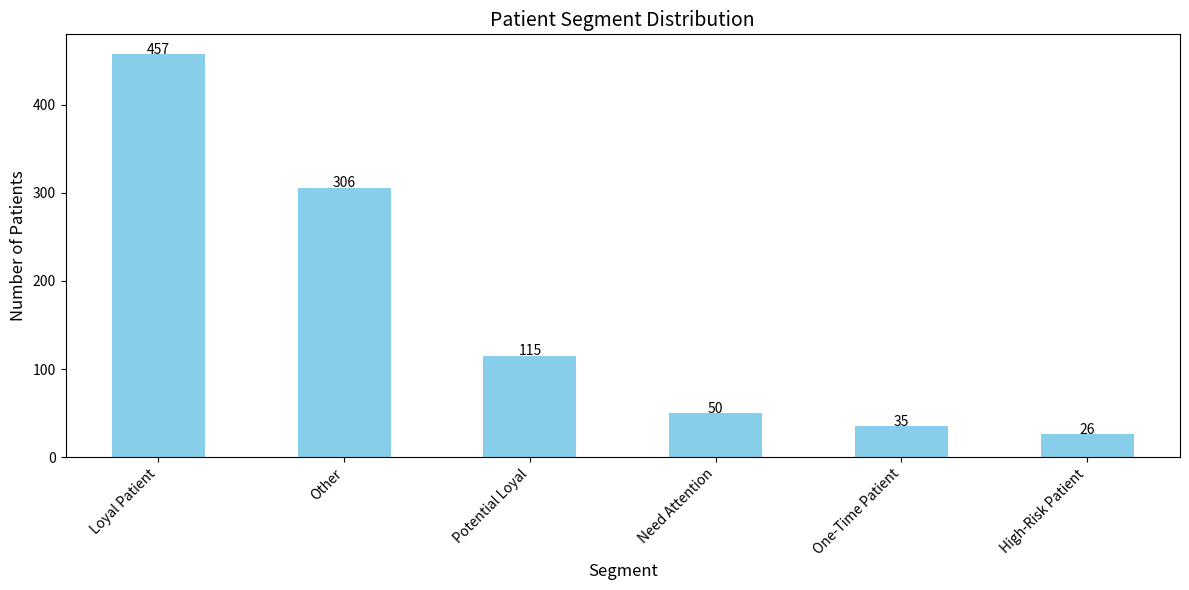
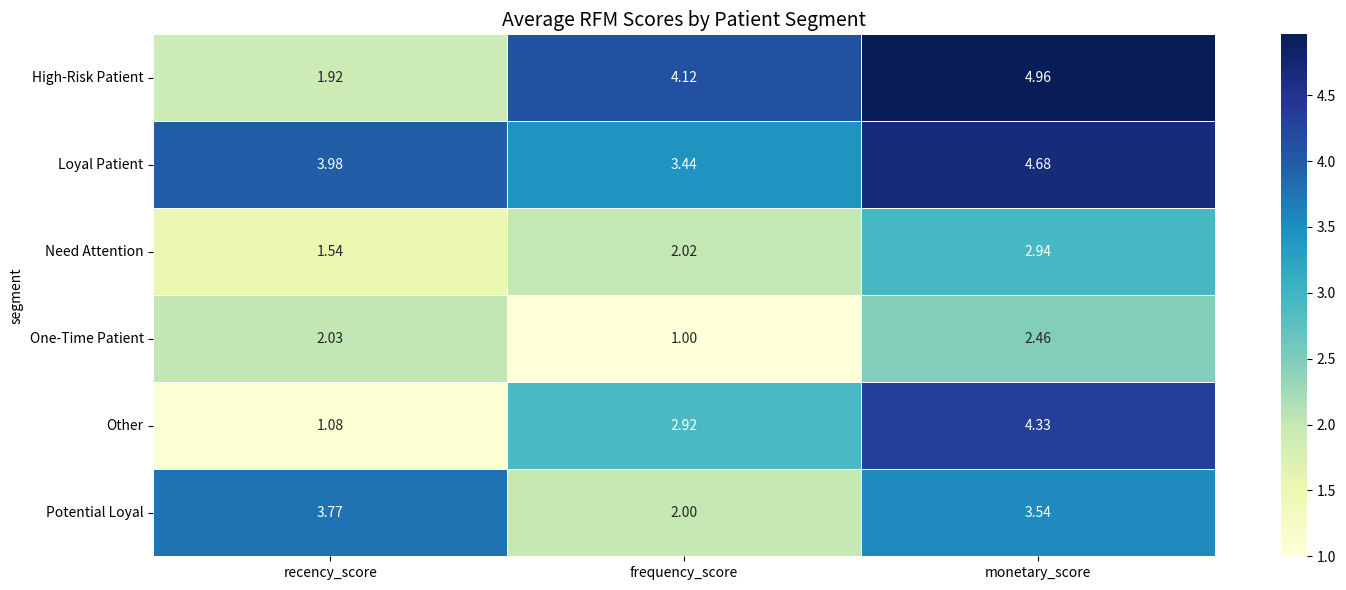

Here is the Python script that generated these plots, in order:
#!/usr/bin/env python
# coding: utf-8

# In[1]:


#!/usr/bin/env python
# -*- coding: utf-8 -*-

"""
Healthcare RFM Analysis Tool

This module implements RFM (Recency, Frequency, Monetary) analysis for healthcare settings, 
specifically designed for patient segmentation based on healthcare utilization patterns.

[redacted]
Date: 2025-03-11
"""

import pandas as pd
import numpy as np
import matplotlib.pyplot as plt
import seaborn as sns
from datetime import datetime
from typing import Dict, List, Tuple, Union, Optional


class HealthcareRFM:
    """
    A class for performing RFM (Recency, Frequency, Monetary) analysis in healthcare settings.
    
    RFM analysis segments patients based on three key metrics:
    - Recency: How recently a patient visited a healthcare facility
    - Frequency: How often a patient uses healthcare services
    - Monetary: The financial value associated with patient visits
    
    This class provides methods to calculate RFM scores, segment patients, 
    and visualize the results.
    """
    
    def __init__(self, 
                 recency_scoring: Dict[Tuple[int, int], int] = None,
                 frequency_scoring: Dict[Tuple[int, int], int] = None,
                 monetary_scoring: Dict[Tuple[float, float], int] = None,
                 segment_definitions: Dict[str, Dict[str, int]] = None):
        """
        Initialize the HealthcareRFM analyzer with optional custom scoring parameters.
        
        Args:
            recency_scoring: Dictionary mapping (min_days, max_days) to scores
            frequency_scoring: Dictionary mapping (min_visits, max_visits) to scores
            monetary_scoring: Dictionary mapping (min_value, max_value) to scores
            segment_definitions: Dictionary defining patient segments based on RFM scores
        """
        # Default recency scoring (days since last visit)
        self.recency_scoring = recency_scoring or {
            (0, 30): 5,     # Very recent visit (0-30 days)
            (31, 90): 4,    # Recent visit (31-90 days)
            (91, 180): 3,   # Moderate recency (91-180 days)
            (181, 365): 2,  # Not recent (181-365 days)
            (366, float('inf')): 1  # Long time no visit (366+ days)
        }
        
        # Default frequency scoring (number of visits)
        self.frequency_scoring = frequency_scoring or {
            (10, float('inf')): 5,  # Very frequent (10+ visits)
            (7, 9): 4,              # Frequent (7-9 visits)
            (4, 6): 3,              # Moderate frequency (4-6 visits)
            (2, 3): 2,              # Infrequent (2-3 visits)
            (0, 1): 1               # Rare (0-1 visits)
        }
        
        # Default monetary scoring (healthcare costs)
        # Ranges depend on specific healthcare context
        self.monetary_scoring = monetary_scoring or {
            (5000, float('inf')): 5,    # Very high value
            (2500, 4999): 4,            # High value
            (1000, 2499): 3,            # Medium value
            (500, 999): 2,              # Low value
            (0, 499): 1                 # Very low value
        }
        
        # Default segment definitions based on RFM scores
        self.segment_definitions = segment_definitions or {
            'High-Risk Patient': {'min_r': 1, 'max_r': 2, 'min_f': 4, 'max_f': 5, 'min_m': 4, 'max_m': 5},
            'Chronic Care Patient': {'min_r': 4, 'max_r': 5, 'min_f': 4, 'max_f': 5, 'min_m': 3, 'max_m': 5},
            'Loyal Patient': {'min_r': 3, 'max_r': 5, 'min_f': 3, 'max_f': 5, 'min_m': 3, 'max_m': 5},
            'Potential Loyal': {'min_r': 3, 'max_r': 5, 'min_f': 1, 'max_f': 2, 'min_m': 3, 'max_m': 5},
            'Need Attention': {'min_r': 1, 'max_r': 2, 'min_f': 1, 'max_f': 3, 'min_m': 1, 'max_m': 3},
            'At Risk': {'min_r': 1, 'max_r': 2, 'min_f': 4, 'max_f': 5, 'min_m': 1, 'max_m': 3},
            'One-Time Patient': {'min_r': 1, 'max_r': 5, 'min_f': 1, 'max_f': 1, 'min_m': 1, 'max_m': 5}
        }
    
    def _calculate_recency(self, data: pd.DataFrame, 
                          date_col: str, 
                          patient_id_col: str,
                          reference_date: Optional[Union[str, datetime]] = None) -> pd.DataFrame:
        """
        Calculate recency score for each patient.
        
        Args:
            data: DataFrame containing patient visit data
            date_col: Name of the column containing visit dates
            patient_id_col: Name of the column containing patient IDs
            reference_date: Reference date for recency calculation, default is current date
            
        Returns:
            pd.DataFrame: DataFrame with patient IDs and recency scores
        """
        # Convert date column to datetime if it's not already
        if not pd.api.types.is_datetime64_any_dtype(data[date_col]):
            data[date_col] = pd.to_datetime(data[date_col])
        
        # Set reference date if not provided
        if reference_date is None:
            reference_date = datetime.now()
        elif isinstance(reference_date, str):
            reference_date = pd.to_datetime(reference_date)
        
        # Get the most recent visit date for each patient
        last_visit = data.groupby(patient_id_col)[date_col].max().reset_index()
        last_visit.columns = [patient_id_col, 'last_visit_date']
        
        # Calculate days since last visit
        last_visit['days_since_last_visit'] = (reference_date - last_visit['last_visit_date']).dt.days
        
        # Assign recency score based on days since last visit
        last_visit['recency_score'] = 0
        for (min_days, max_days), score in self.recency_scoring.items():
            mask = (last_visit['days_since_last_visit'] >= min_days) & (last_visit['days_since_last_visit'] <= max_days)
            last_visit.loc[mask, 'recency_score'] = score
        
        return last_visit[[patient_id_col, 'days_since_last_visit', 'recency_score']]
    
    def _calculate_frequency(self, data: pd.DataFrame, 
                            patient_id_col: str, 
                            date_col: Optional[str] = None) -> pd.DataFrame:
        """
        Calculate frequency score for each patient.
        
        Args:
            data: DataFrame containing patient visit data
            patient_id_col: Name of the column containing patient IDs
            date_col: Name of the column containing visit dates (optional, for unique visit counting)
            
        Returns:
            pd.DataFrame: DataFrame with patient IDs and frequency scores
        """
        # Count visits for each patient
        if date_col is not None:
            # Count unique dates for each patient
            frequency = data.groupby(patient_id_col)[date_col].nunique().reset_index()
            frequency.columns = [patient_id_col, 'visit_count']
        else:
            # Simply count rows for each patient
            frequency = data.groupby(patient_id_col).size().reset_index()
            frequency.columns = [patient_id_col, 'visit_count']
        
        # Assign frequency score based on visit count
        frequency['frequency_score'] = 0
        for (min_visits, max_visits), score in self.frequency_scoring.items():
            mask = (frequency['visit_count'] >= min_visits) & (frequency['visit_count'] <= max_visits)
            frequency.loc[mask, 'frequency_score'] = score
        
        return frequency[[patient_id_col, 'visit_count', 'frequency_score']]
    
    def _calculate_monetary(self, data: pd.DataFrame, 
                           patient_id_col: str, 
                           monetary_col: str) -> pd.DataFrame:
        """
        Calculate monetary score for each patient.
        
        Args:
            data: DataFrame containing patient visit data
            patient_id_col: Name of the column containing patient IDs
            monetary_col: Name of the column containing monetary values
            
        Returns:
            pd.DataFrame: DataFrame with patient IDs and monetary scores
        """
        # Calculate total monetary value for each patient
        monetary = data.groupby(patient_id_col)[monetary_col].sum().reset_index()
        monetary.columns = [patient_id_col, 'total_value']
        
        # Assign monetary score based on total value
        monetary['monetary_score'] = 0
        for (min_value, max_value), score in self.monetary_scoring.items():
            mask = (monetary['total_value'] >= min_value) & (monetary['total_value'] <= max_value)
            monetary.loc[mask, 'monetary_score'] = score
        
        return monetary[[patient_id_col, 'total_value', 'monetary_score']]
    
    def analyze(self, data: pd.DataFrame, 
               patient_id_col: str,
               date_col: str, 
               monetary_col: str,
               reference_date: Optional[Union[str, datetime]] = None) -> pd.DataFrame:
        """
        Perform RFM analysis on patient data.
        
        Args:
            data: DataFrame containing patient visit data
            patient_id_col: Name of the column containing patient IDs
            date_col: Name of the column containing visit dates
            monetary_col: Name of the column containing monetary values
            reference_date: Reference date for recency calculation, default is current date
            
        Returns:
            pd.DataFrame: DataFrame with patient IDs and RFM scores
        """
        # Calculate recency, frequency, and monetary scores
        recency_df = self._calculate_recency(data, date_col, patient_id_col, reference_date)
        frequency_df = self._calculate_frequency(data, patient_id_col, date_col)
        monetary_df = self._calculate_monetary(data, patient_id_col, monetary_col)
        
        # Merge results
        rfm_result = recency_df.merge(frequency_df, on=patient_id_col)
        rfm_result = rfm_result.merge(monetary_df, on=patient_id_col)
        
        # Calculate combined RFM score
        rfm_result['rfm_score'] = (
            rfm_result['recency_score'] * 100 + 
            rfm_result['frequency_score'] * 10 + 
            rfm_result['monetary_score']
        )
        
        return rfm_result
    
    def segment_patients(self, rfm_result: pd.DataFrame) -> pd.DataFrame:
        """
        Assign patients to segments based on their RFM scores.
        
        Args:
            rfm_result: DataFrame containing RFM analysis results
            
        Returns:
            pd.DataFrame: DataFrame with patient IDs and segment assignments
        """
        # Create a copy to avoid modifying the original DataFrame
        result = rfm_result.copy()
        
        # Initialize segment column
        result['segment'] = 'Other'
        
        # Assign segments based on definitions
        for segment, criteria in self.segment_definitions.items():
            mask = (
                (result['recency_score'] >= criteria['min_r']) & 
                (result['recency_score'] <= criteria['max_r']) &
                (result['frequency_score'] >= criteria['min_f']) & 
                (result['frequency_score'] <= criteria['max_f']) &
                (result['monetary_score'] >= criteria['min_m']) & 
                (result['monetary_score'] <= criteria['max_m'])
            )
            result.loc[mask, 'segment'] = segment
        
        return result
    
    def get_segment_distribution(self, segmented_result: pd.DataFrame) -> pd.Series:
        """
        Get the distribution of patients across segments.
        
        Args:
            segmented_result: DataFrame containing segmented RFM results
            
        Returns:
            pd.Series: Series containing segment counts
        """
        return segmented_result['segment'].value_counts()
    
    def plot_segment_distribution(self, segmented_result: pd.DataFrame, 
                                 figsize: Tuple[int, int] = (12, 6)) -> None:
        """
        Plot the distribution of patients across segments.
        
        Args:
            segmented_result: DataFrame containing segmented RFM results
            figsize: Figure size as a tuple (width, height)
        """
        plt.figure(figsize=figsize)
        
        # Get segment distribution
        segment_counts = self.get_segment_distribution(segmented_result)
        
        # Create bar plot
        ax = segment_counts.plot(kind='bar', color='skyblue')
        plt.title('Patient Segment Distribution', fontsize=14)
        plt.xlabel('Segment', fontsize=12)
        plt.ylabel('Number of Patients', fontsize=12)
        plt.xticks(rotation=45, ha='right')
        
        # Add count labels on top of bars
        for i, count in enumerate(segment_counts):
            ax.text(i, count + 0.5, str(count), ha='center')
        
        plt.tight_layout()
        plt.show()
    
    def plot_rfm_heatmap(self, segmented_result: pd.DataFrame, 
                        figsize: Tuple[int, int] = (15, 6)) -> None:
        """
        Create a heatmap visualization of RFM scores by segment.
        
        Args:
            segmented_result: DataFrame containing segmented RFM results
            figsize: Figure size as a tuple (width, height)
        """
        plt.figure(figsize=figsize)
        
        # Calculate average RFM scores by segment
        segment_avg = segmented_result.groupby('segment')[
            ['recency_score', 'frequency_score', 'monetary_score']
        ].mean().reset_index()
        
        # Reshape data for heatmap
        heatmap_data = segment_avg.set_index('segment')
        
        # Create heatmap
        sns.heatmap(heatmap_data, annot=True, cmap='YlGnBu', linewidths=0.5, fmt='.2f')
        plt.title('Average RFM Scores by Patient Segment', fontsize=14)
        plt.tight_layout()
        plt.show()
    
    def get_patients_in_segment(self, segmented_result: pd.DataFrame, 
                               segment: str, 
                               patient_id_col: str) -> List:
        """
        Get list of patients in a specific segment.
        
        Args:
            segmented_result: DataFrame containing segmented RFM results
            segment: Name of the segment to filter by
            patient_id_col: Name of the column containing patient IDs
            
        Returns:
            List: List of patient IDs in the specified segment
        """
        return segmented_result[segmented_result['segment'] == segment][patient_id_col].tolist()


if __name__ == "__main__":
    # Example usage
    
    # Generate synthetic patient data
    np.random.seed(42)
    n_patients = 1000
    n_visits = 5000
    
    # Patient IDs
    patient_ids = [f"P{i:04d}" for i in range(1, n_patients + 1)]
    
    # Generate random visits
    visit_data = {
        'patient_id': np.random.choice(patient_ids, size=n_visits),
        'visit_date': pd.date_range(start='2023-01-01', end='2025-03-01', periods=n_visits),
        'visit_cost': np.random.gamma(shape=5, scale=200, size=n_visits).round(2)
    }
    
    # Create DataFrame
    df = pd.DataFrame(visit_data)
    
    # Add some randomness to dates
    df['visit_date'] = df['visit_date'] + pd.to_timedelta(np.random.randint(0, 60, size=n_visits), unit='d')
    
    # Sort by patient and date
    df = df.sort_values(['patient_id', 'visit_date'])
    
    # Create and configure RFM analyzer
    rfm_analyzer = HealthcareRFM()
    
    # Perform RFM analysis
    rfm_result = rfm_analyzer.analyze(
        data=df,
        patient_id_col='patient_id',
        date_col='visit_date',
        monetary_col='visit_cost',
        reference_date='2025-03-10'
    )
    
    # Segment patients
    segmented_result = rfm_analyzer.segment_patients(rfm_result)
    
    # Print segment distribution
    print("Patient Segment Distribution:")
    print(rfm_analyzer.get_segment_distribution(segmented_result))
    
    # Plot segment distribution
    rfm_analyzer.plot_segment_distribution(segmented_result)
    
    # Plot RFM heatmap
    rfm_analyzer.plot_rfm_heatmap(segmented_result)
    
    # Get patients in high-risk segment
    high_risk_patients = rfm_analyzer.get_patients_in_segment(
        segmented_result,
        segment='High-Risk Patient',
        patient_id_col='patient_id'
    )
    
    print(f"\nNumber of high-risk patients: {len(high_risk_patients)}")
    print(f"Sample of high-risk patients: {high_risk_patients[:5]}")


# In[ ]:




